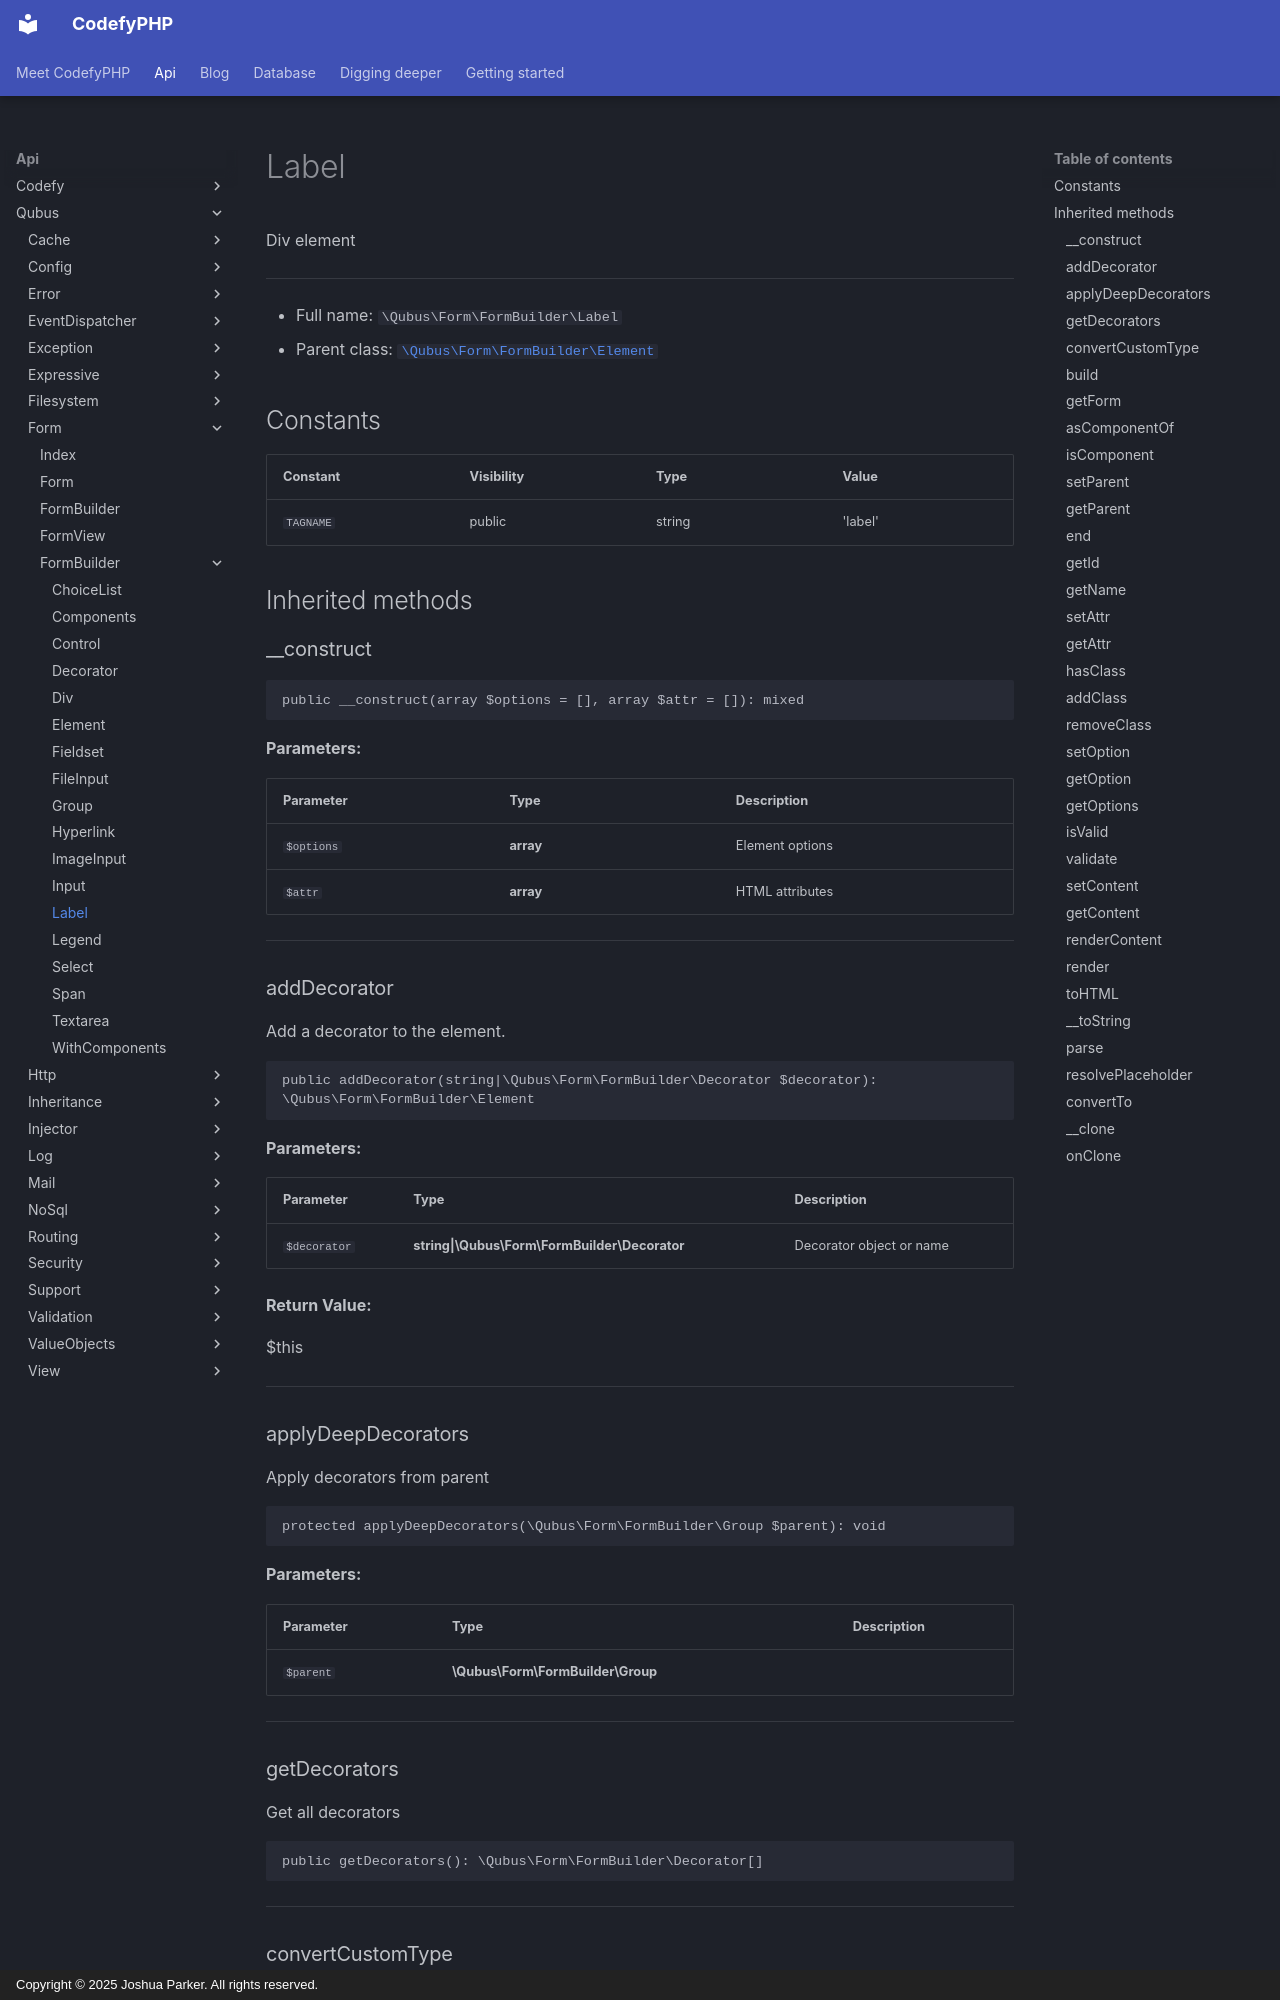

repository: codefyphp/docs · page: api/Qubus/Form/FormBuilder/Label/index.html · generator: mkdocs · copyright: Copyright © 2025 Joshua Parker. All rights reserved.

# Label

Div element

***

* Full name: `\Qubus\Form\FormBuilder\Label`
* Parent class: [`\Qubus\Form\FormBuilder\Element`](./Element.md)

## Constants

| Constant  | Visibility | Type   | Value   |
|-----------|------------|--------|---------|
| `TAGNAME` | public     | string | 'label' |

## Inherited methods

### __construct

```php
public __construct(array $options = [], array $attr = []): mixed
```

**Parameters:**

| Parameter  | Type      | Description     |
|------------|-----------|-----------------|
| `$options` | **array** | Element options |
| `$attr`    | **array** | HTML attributes |

***

### addDecorator

Add a decorator to the element.

```php
public addDecorator(string|\Qubus\Form\FormBuilder\Decorator $decorator): \Qubus\Form\FormBuilder\Element
```

**Parameters:**

| Parameter    | Type                                          | Description              |
|--------------|-----------------------------------------------|--------------------------|
| `$decorator` | **string\|\Qubus\Form\FormBuilder\Decorator** | Decorator object or name |

**Return Value:**

$this

***

### applyDeepDecorators

Apply decorators from parent

```php
protected applyDeepDecorators(\Qubus\Form\FormBuilder\Group $parent): void
```

**Parameters:**

| Parameter | Type                              | Description |
|-----------|-----------------------------------|-------------|
| `$parent` | **\Qubus\Form\FormBuilder\Group** |             |

***

### getDecorators

Get all decorators

```php
public getDecorators(): \Qubus\Form\FormBuilder\Decorator[]
```

***
